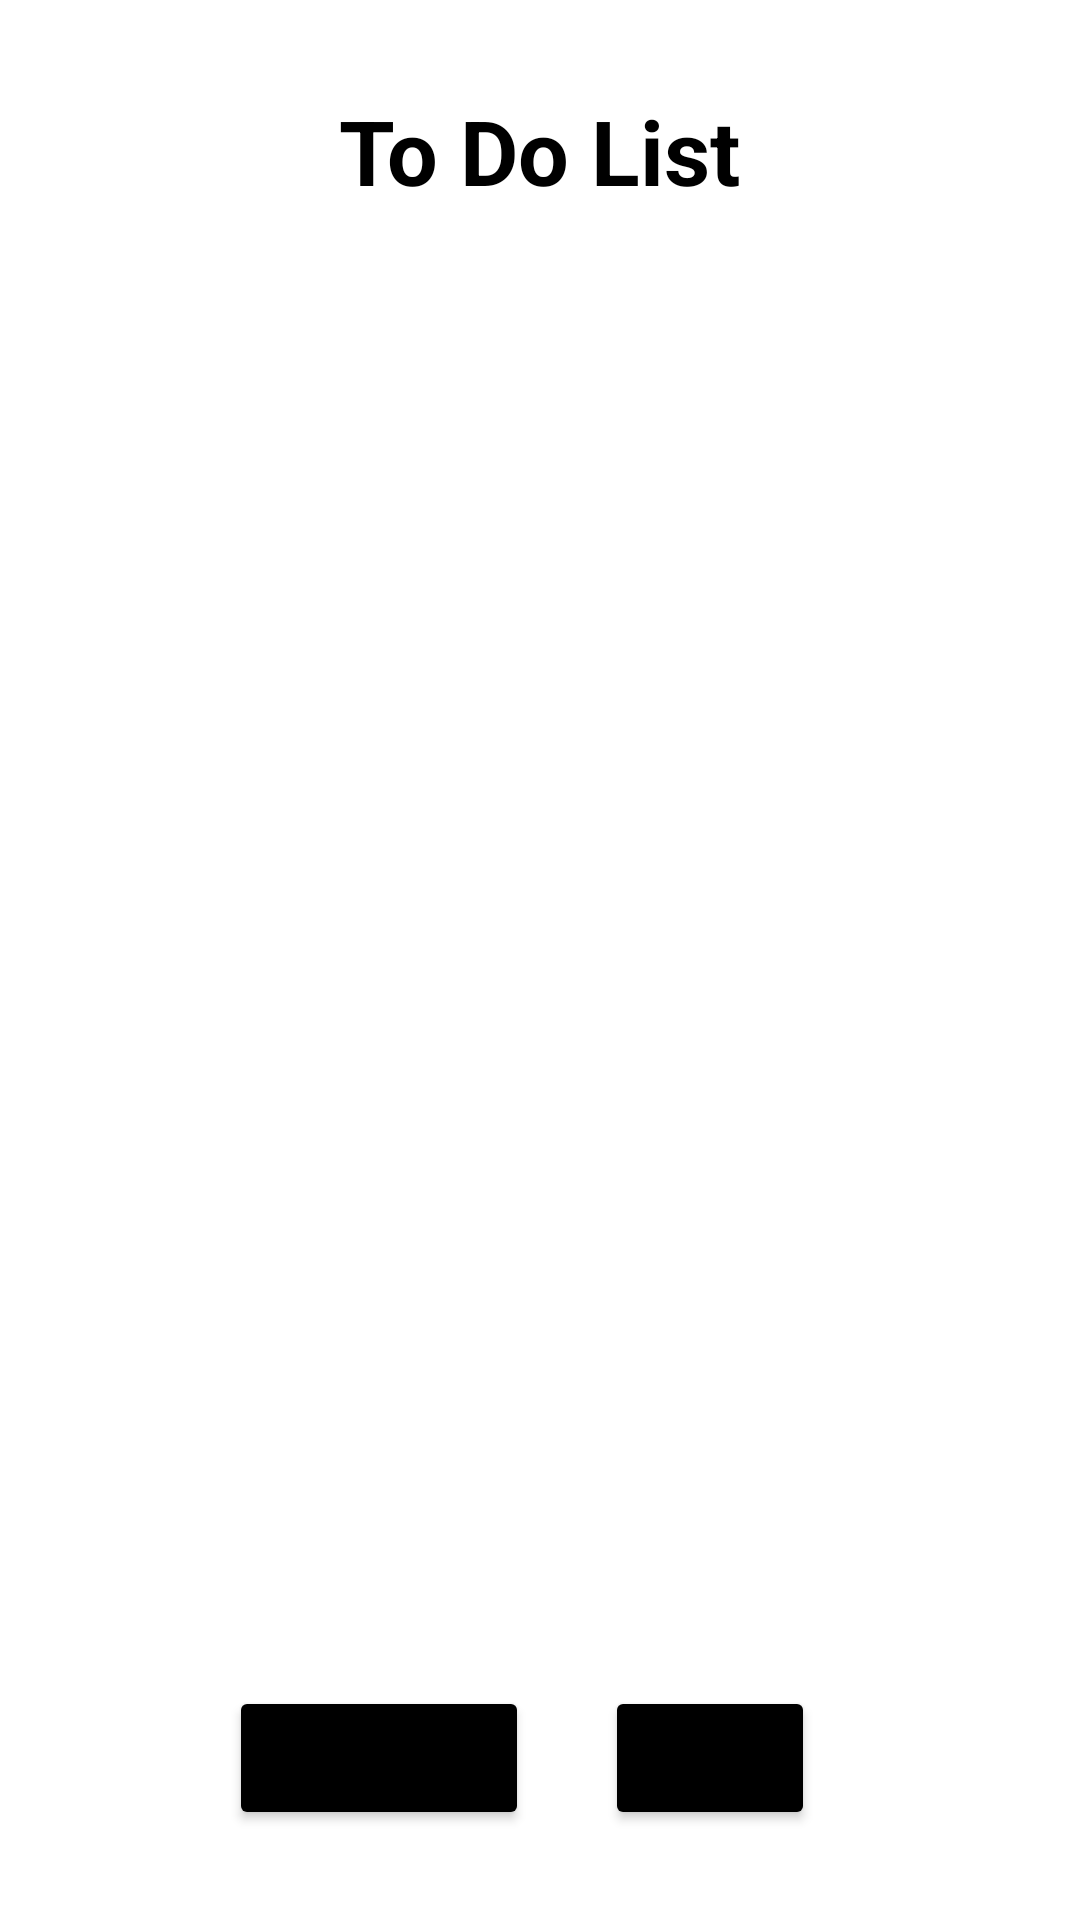

Reconstruct the res/layout file that produces this screen, plus the resources it refers to.
<!-- AndroidManifest.xml: application theme Theme.ToDoList_Firebase -->
<!-- res/layout/activity_main.xml -->
<?xml version="1.0" encoding="utf-8"?>
<layout xmlns:android="http://schemas.android.com/apk/res/android"
    xmlns:app="http://schemas.android.com/apk/res-auto"
    xmlns:tools="http://schemas.android.com/tools">

    <data>

    </data>

    <androidx.appcompat.widget.LinearLayoutCompat
        android:layout_width="match_parent"
        android:layout_height="match_parent"
        android:orientation="vertical"
        tools:context=".MainActivity">


        <androidx.constraintlayout.widget.ConstraintLayout
            android:layout_width="match_parent"
            android:layout_height="match_parent">

            <TextView
                android:id="@+id/textView2"
                android:layout_width="wrap_content"
                android:layout_height="wrap_content"
                android:layout_marginTop="30dp"
                android:text="To Do List"
                android:textColor="@color/black"
                android:textSize="30dp"
                android:textStyle="bold"
                app:layout_constraintEnd_toEndOf="parent"
                app:layout_constraintStart_toStartOf="parent"
                app:layout_constraintTop_toTopOf="parent" />

            <Button
                android:id="@+id/plus_btn"
                android:layout_width="70dp"
                android:layout_height="wrap_content"
                android:backgroundTint="@color/black"
                android:text="추가"
                android:textStyle="bold"
                android:layout_marginBottom="30dp"
                app:layout_constraintBottom_toBottomOf="parent"
                app:layout_constraintEnd_toEndOf="parent"
                app:layout_constraintStart_toStartOf="@+id/textView2" />

            <Button
                android:id="@+id/refresh_btn"
                android:layout_width="100dp"
                android:layout_height="wrap_content"
                android:backgroundTint="@color/black"
                android:text="새로고침"
                android:textStyle="bold"
                app:layout_constraintBottom_toBottomOf="@+id/plus_btn"
                app:layout_constraintEnd_toStartOf="@+id/plus_btn"
                app:layout_constraintHorizontal_bias="0.75"
                app:layout_constraintStart_toStartOf="parent" />

            <androidx.recyclerview.widget.RecyclerView
                android:id="@+id/rv_list"
                android:layout_width="match_parent"
                android:layout_height="0dp"
                android:layout_marginTop="20dp"
                android:layout_marginBottom="20dp"
                app:layout_constraintBottom_toTopOf="@+id/refresh_btn"
                app:layout_constraintTop_toBottomOf="@+id/textView2" />


        </androidx.constraintlayout.widget.ConstraintLayout>

    </androidx.appcompat.widget.LinearLayoutCompat>
</layout>
<!-- resources referenced by this layout -->
<resources>
  <style name="Theme.ToDoList_Firebase" parent="Theme.MaterialComponents.DayNight.DarkActionBar">
          
          <item name="colorPrimary">@color/purple_500</item>
          <item name="colorPrimaryVariant">@color/purple_700</item>
          <item name="colorOnPrimary">@color/white</item>
          
          <item name="colorSecondary">@color/teal_200</item>
          <item name="colorSecondaryVariant">@color/teal_700</item>
          <item name="colorOnSecondary">@color/black</item>
          
          <item name="android:statusBarColor" tools:targetApi="l">?attr/colorPrimaryVariant</item>
          
      </style>
  <!-- not gathered from this repository: default colours our renderer supplied (Android Studio template values) -->
  <color name="purple_500">#FF6200EE</color>
  <color name="purple_700">#FF3700B3</color>
  <color name="teal_200">#FF03DAC5</color>
  <color name="teal_700">#FF018786</color>
  <color name="black">#FF000000</color>
  <color name="white">#FFFFFFFF</color>
</resources>
